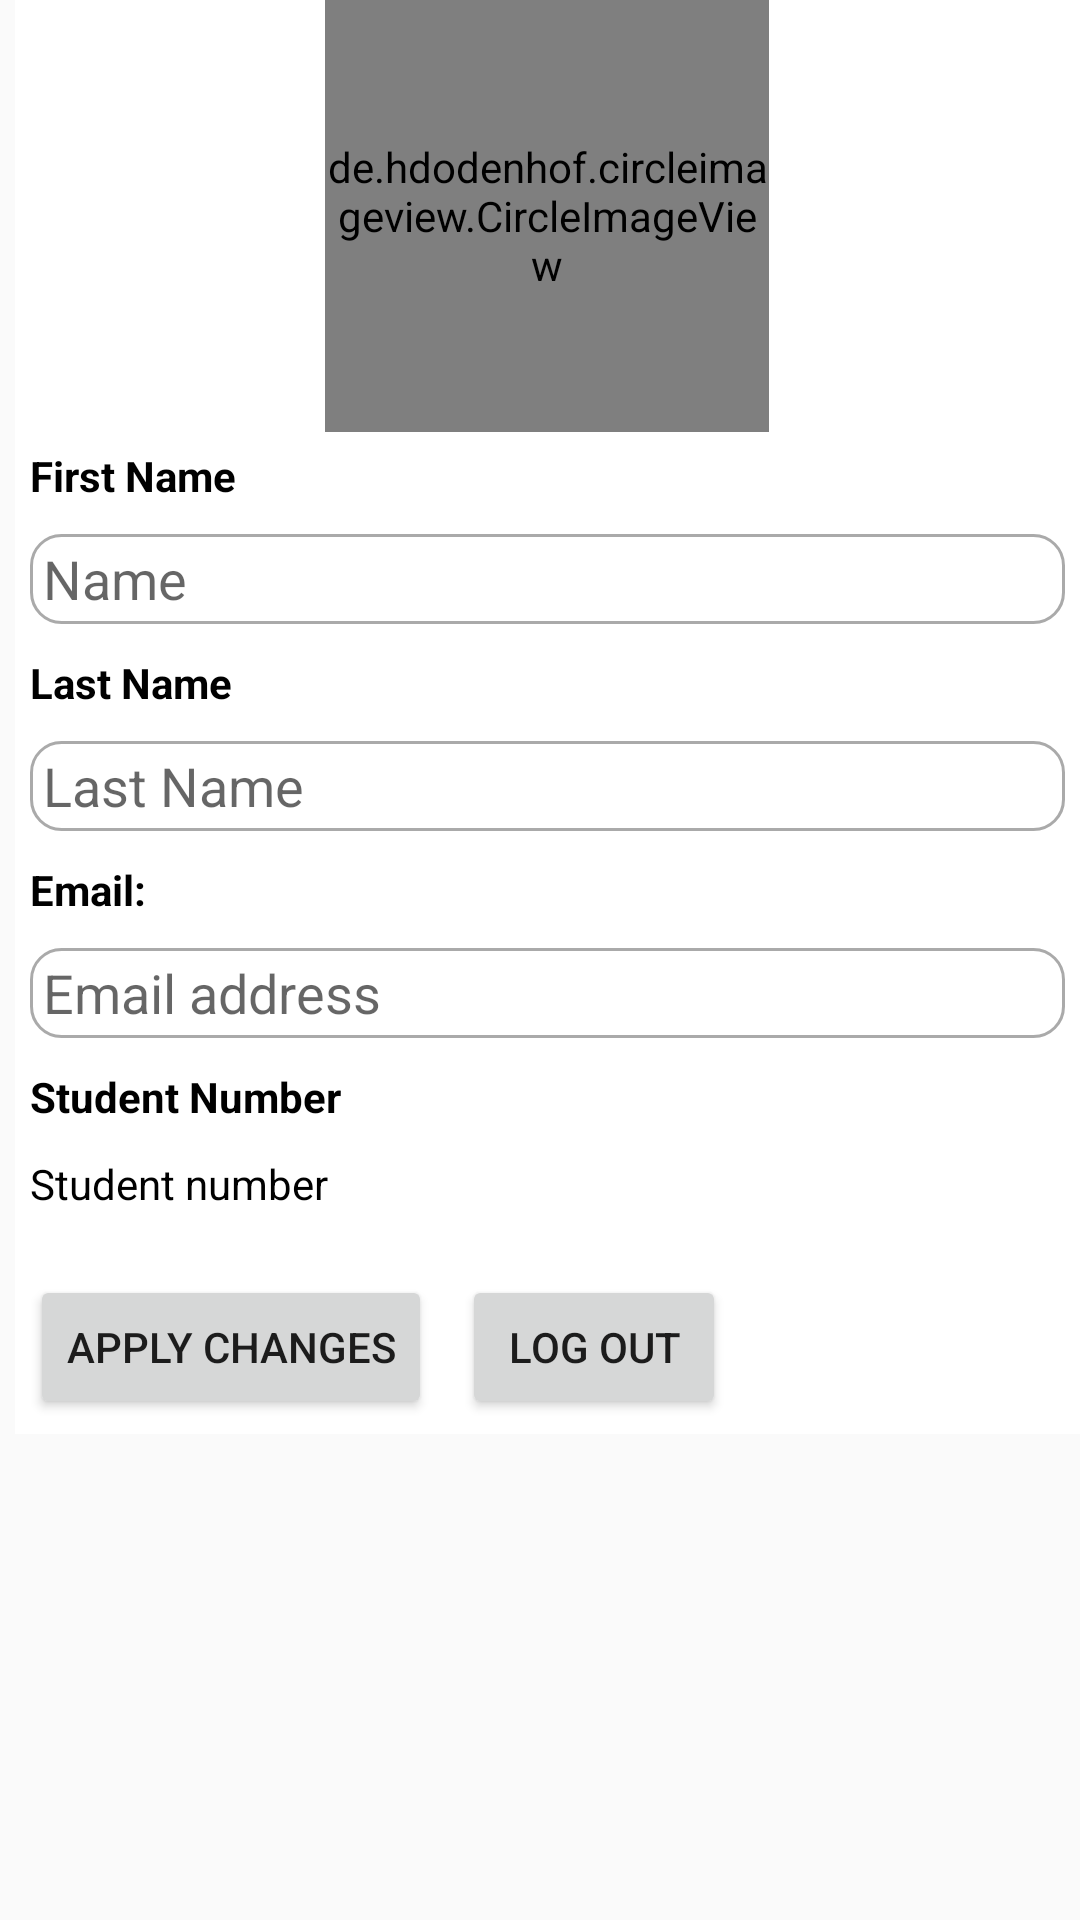

This screen was rendered from an Android layout file. Write that file and the resources it references.
<!-- AndroidManifest.xml: application theme AppTheme -->
<!-- res/layout/fragment_settings.xml -->
<?xml version="1.0" encoding="utf-8"?>
<ScrollView xmlns:app="http://schemas.android.com/apk/res-auto"
    xmlns:tools="http://schemas.android.com/tools"
    android:layout_width="match_parent"
    android:layout_height="match_parent"
    xmlns:android="http://schemas.android.com/apk/res/android"
    android:layout_gravity="center"
    android:layout_marginTop="5dp"
    android:layout_marginBottom="40dp"
    >

    <LinearLayout
        android:id="@+id/relativeLayout"
        android:layout_width="match_parent"
        android:layout_height="match_parent"
        android:layout_marginLeft="5dp"
        android:background="#FFFFFF"
        android:orientation="vertical"

        tools:context=".LogInScreen">


        <de.hdodenhof.circleimageview.CircleImageView
            android:id="@+id/student_photo"
            android:layout_width="148dp"
            android:layout_height="144dp"
            android:layout_gravity="center"

            android:src="@drawable/ic_action_name"
            app:srcCompat="@drawable/ic_baseline_person_24"
            tools:layout_editor_absoluteX="106dp"

            tools:layout_editor_absoluteY="41dp"
            tools:srcCompat="@tools:sample/avatars"></de.hdodenhof.circleimageview.CircleImageView>


        <TextView
            android:layout_width="match_parent"
            android:layout_height="wrap_content"
            android:layout_margin="5dp"
            android:layout_marginStart="15dp"
            android:text="First Name"
            android:textColor="#000000"
            android:textSize="14sp"
            android:textStyle="bold"></TextView>

        <EditText
            android:id="@+id/editTextTextPersonName"
            android:layout_width="match_parent"
            android:layout_height="30dp"
            android:layout_margin="5dp"
            android:background="@drawable/custom_input_text"
            android:ems="10"
            android:hint=" Name"
            android:inputType="textPersonName" />

        <TextView
            android:id="@+id/textView2"
            android:layout_width="match_parent"
            android:layout_height="wrap_content"
            android:layout_gravity="left"
            android:layout_margin="5dp"
            android:text="Last Name"
            android:textColor="#000000"
            android:textStyle="bold" />

        <EditText
            android:id="@+id/surname"
            android:layout_width="match_parent"
            android:layout_height="30dp"
            android:layout_margin="5dp"
            android:background="@drawable/custom_input_text"
            android:ems="10"
            android:hint=" Last Name"
            android:inputType="textPersonName" />

        <TextView
            android:id="@+id/textView3"
            android:layout_width="match_parent"
            android:layout_height="wrap_content"
            android:layout_margin="5dp"
            android:text="Email:"
            android:textColor="#000000"
            android:textSize="14sp"
            android:textStyle="bold" />

        <EditText
            android:id="@+id/email"
            android:layout_width="match_parent"
            android:layout_height="30dp"
            android:layout_margin="5dp"
            android:background="@drawable/custom_input_text"
            android:ems="10"
            android:hint=" Email address"
            android:inputType="textEmailAddress" />

        <TextView
            android:id="@+id/textView4"
            android:layout_width="match_parent"
            android:layout_height="wrap_content"
            android:layout_margin="5dp"
            android:text="Student Number"
            android:textColor="#000000"
            android:textStyle="bold" />

        <TextView
            android:id="@+id/StudentNumber"
            android:layout_width="match_parent"
            android:layout_height="30dp"
            android:layout_margin="5dp"
            android:text="Student number"
            android:textColor="#000000" />


        <LinearLayout
            android:layout_width="match_parent"
            android:layout_height="match_parent"
            android:layout_gravity="center_horizontal">

            <Button
                android:id="@+id/ApplyChanges"
                android:layout_width="wrap_content"
                android:layout_height="wrap_content"
                android:layout_gravity="center"
                android:layout_margin="5dp"
                android:layout_marginTop="30dp"
                android:layout_marginBottom="100dp"
                android:text="Apply Changes"></Button>

            <Button
                android:id="@+id/logOut"
                android:layout_width="wrap_content"
                android:layout_height="wrap_content"
                android:layout_gravity="center"
                android:layout_margin="5dp"
                android:layout_marginTop="30dp"
                android:layout_marginBottom="100dp"
                android:text="Log out">

            </Button>

        </LinearLayout>

    </LinearLayout>

</ScrollView>
<!-- resources referenced by this layout -->
<resources>
  <!-- drawable custom_input_text (drawable) -->
  <?xml version="1.0" encoding="utf-8"?>
  <selector xmlns:android="http://schemas.android.com/apk/res/android">
  
      <item  android:state_enabled="true" android:state_focused="true">
          <shape android:shape="rectangle">
              <solid android:color="@android:color/white"/>
              <corners android:radius="10dp"/>
              <stroke android:color="@color/colorPrimary" android:width="1dp"/>
          </shape>
      </item>
  
  
      <item android:state_enabled="true">
          <shape android:shape="rectangle">
              <solid android:color="@android:color/white"/>
              <corners android:radius="10dp"/>
              <stroke android:color="@android:color/darker_gray" android:width="1dp"/>
          </shape>
  
  
  
      </item>
  
  </selector>
  <style name="AppTheme" parent="Theme.AppCompat.Light.DarkActionBar">
          
          <item name="colorPrimary">@color/colorAccent</item>
          <item name="colorPrimaryDark">@color/colorAccent</item>
          <item name="colorAccent">@color/colorAccent</item>
      </style>
  <color name="colorPrimary">#6200EE</color>
  <color name="colorAccent">#03DAC5</color>
</resources>
